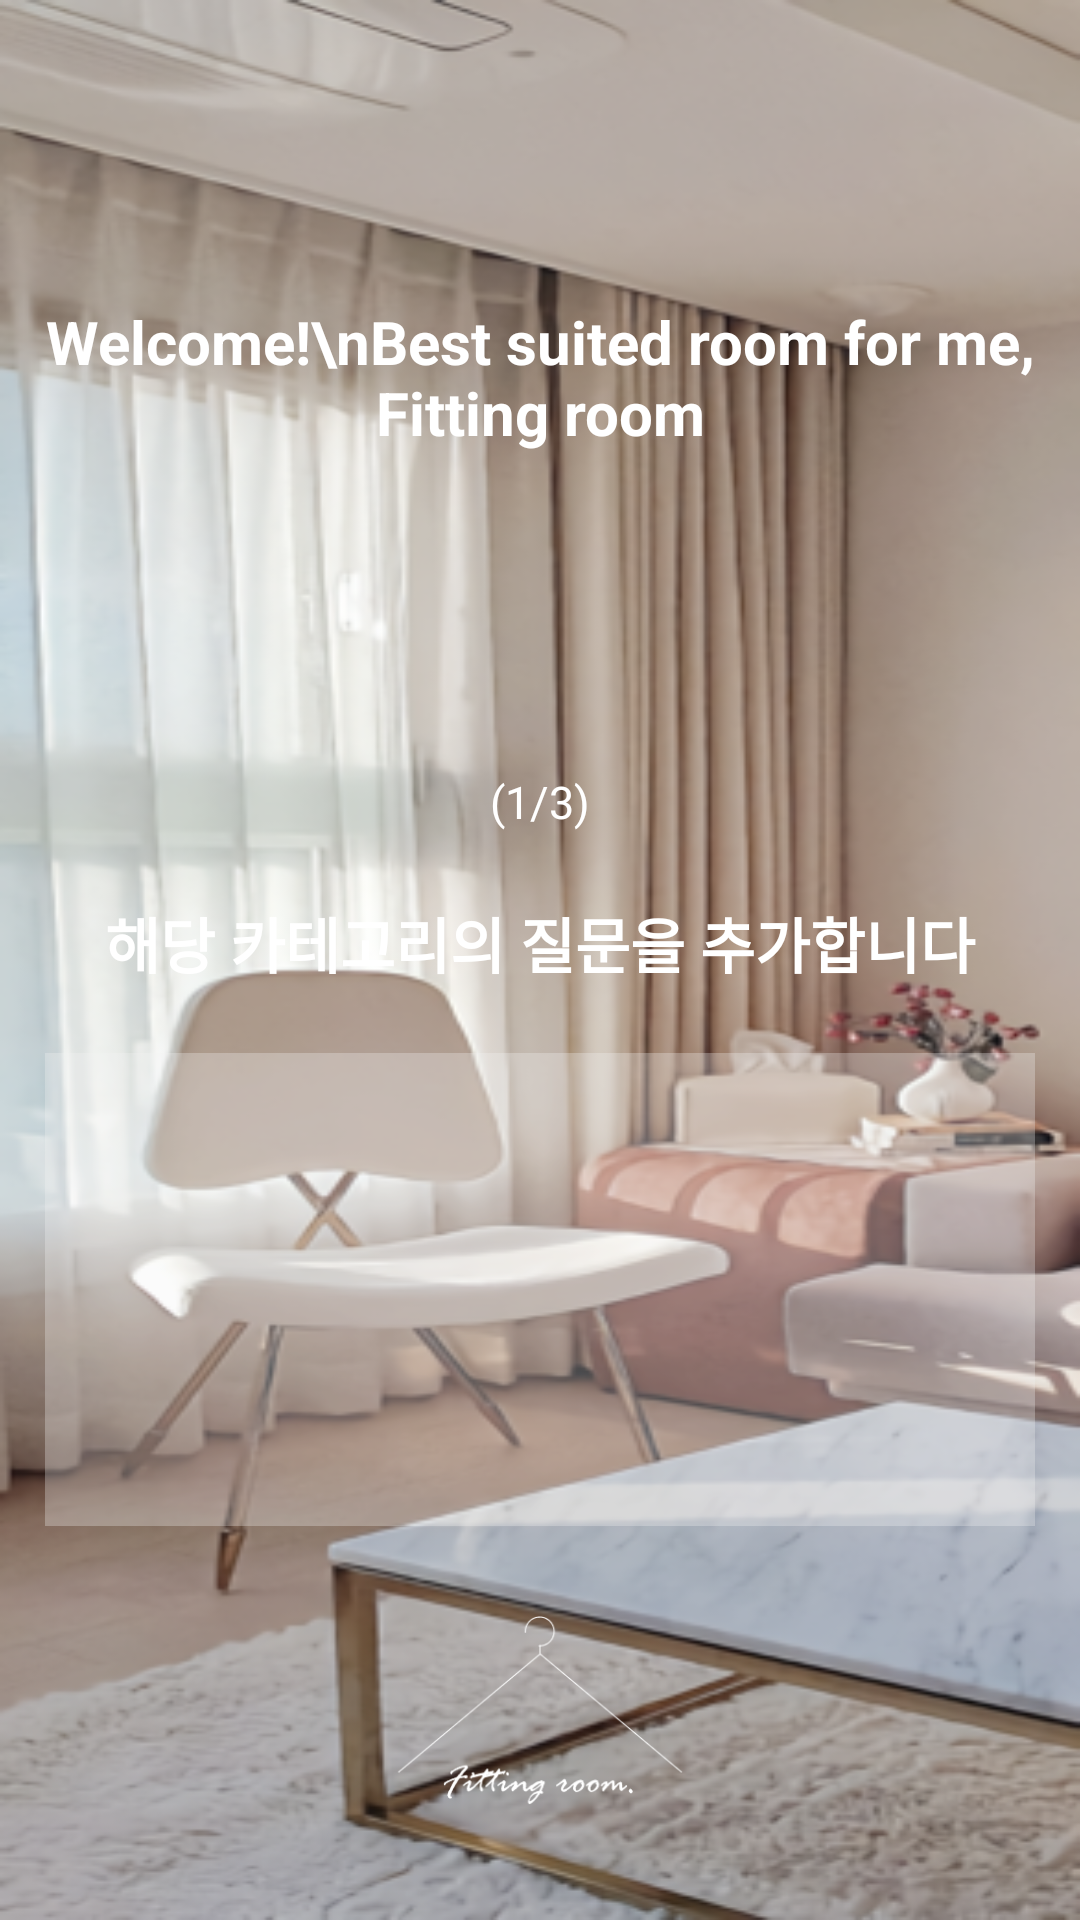

Produce the Android XML layout that renders to this screen, including the resource entries it uses.
<!-- AndroidManifest.xml: application theme Theme.FittingRoom -->
<!-- res/layout/firstsurvey_fragment.xml -->
<?xml version="1.0" encoding="utf-8"?>
<LinearLayout android:layout_width="match_parent"
    android:layout_height="match_parent"
    android:orientation="vertical"
    android:background="@drawable/main_background"
    android:weightSum="10"
    xmlns:android="http://schemas.android.com/apk/res/android">
    <View
        android:layout_width="match_parent"
        android:layout_height="0dp"
        android:layout_weight="1.5"/>
    <TextView
        android:layout_width="match_parent"
        android:layout_height="0dp"
        android:layout_weight="1"
        android:text="Welcome!\nBest suited room for me, Fitting room"
        android:textSize="20sp"
        android:textColor="#FFFFFF"
        android:textStyle="bold"
        android:gravity="center"/>
    <View
        android:layout_width="match_parent"
        android:layout_height="0dp"
        android:layout_weight="1.5"/>
    <TextView
        android:id="@+id/order_number"
        android:layout_width="match_parent"
        android:layout_height="0dp"
        android:layout_weight="0.5"
        android:text="(1/3)"
        android:textColor="#FFFFFF"
        android:textSize="15sp"
        android:gravity="center"/>
    <TextView
        android:id="@+id/each_question"
        android:layout_width="match_parent"
        android:layout_height="0dp"
        android:layout_weight="1"
        android:text="해당 카테고리의 질문을 추가합니다"
        android:textSize="20sp"
        android:textColor="#FFFFFF"
        android:textStyle="bold"
        android:gravity="center"
        android:layout_marginBottom="5dp"/>
    <androidx.recyclerview.widget.RecyclerView
        android:id="@+id/firstsurvey_recyclerview"
        android:layout_width="match_parent"
        android:layout_height="0dp"
        android:layout_weight="2.5"
        android:layout_marginLeft="15dp"
        android:layout_marginRight="15dp"
        android:layout_marginBottom="5dp"
        android:background="#4DF2F2F2"/>
    <ImageView
        android:layout_width="match_parent"
        android:layout_height="0dp"
        android:layout_weight="2"
        android:src="@drawable/logo_white"
        android:paddingTop="25dp"
        android:scaleType="fitCenter"/>
</LinearLayout>
<!-- resources referenced by this layout -->
<resources>
  <!-- drawable logo_white: png bitmap (drawable, 4261 bytes) -->
  <!-- drawable main_background: jpeg bitmap (drawable, 26977 bytes) -->
  <style name="Theme.FittingRoom" parent="Theme.MaterialComponents.DayNight.DarkActionBar">
          <item name="windowActionBar">false</item>
          <item name="windowNoTitle">true</item>
          
          <item name="colorPrimary">@color/purple_500</item>
          <item name="colorPrimaryVariant">@color/purple_700</item>
          <item name="colorOnPrimary">@color/white</item>
          
          <item name="colorSecondary">@color/teal_200</item>
          <item name="colorSecondaryVariant">@color/teal_700</item>
          <item name="colorOnSecondary">@color/black</item>
          
          <item name="android:statusBarColor" tools:targetApi="l">?attr/colorPrimaryVariant</item>
          
      </style>
  <color name="purple_500">#FF6200EE</color>
  <color name="purple_700">#FF3700B3</color>
  <color name="white">#FFFFFFFF</color>
  <color name="teal_200">#FF03DAC5</color>
  <color name="teal_700">#FF018786</color>
  <color name="black">#B3000000</color>
</resources>
